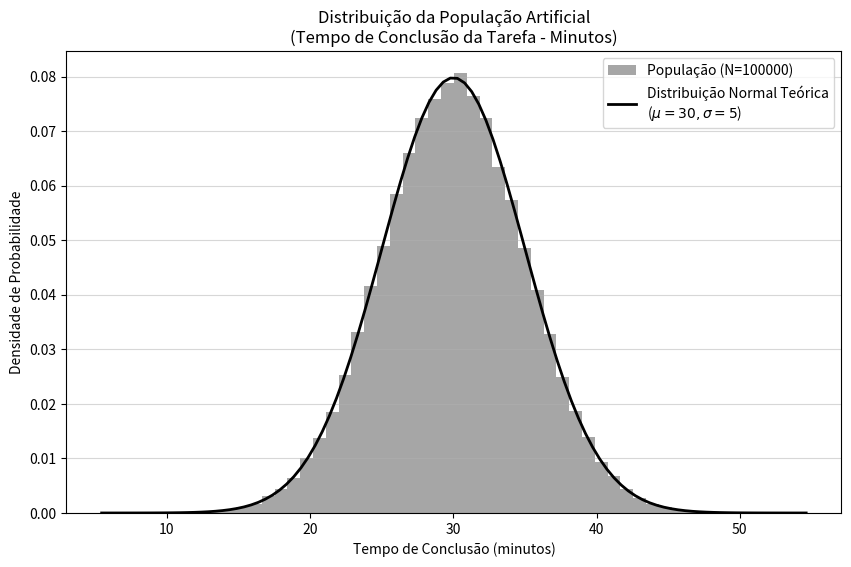
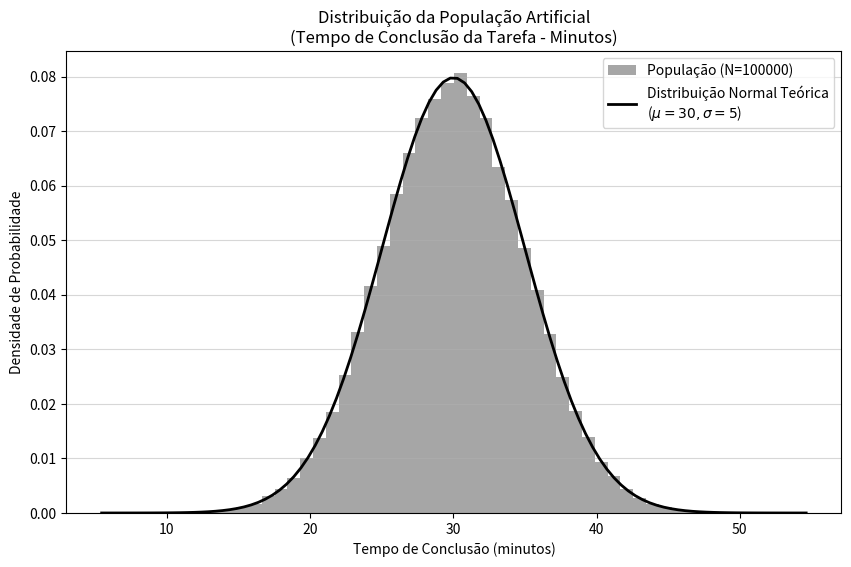
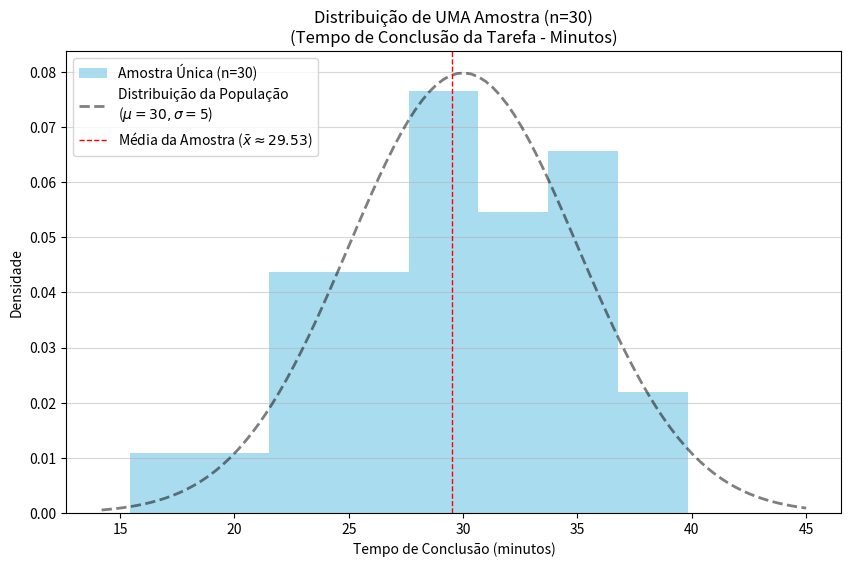

Here is the Python script that generated these plots, in order:
import numpy as np
import matplotlib.pyplot as plt
import scipy.stats as stats
import pandas as pd

# Parâmetros da População
pop_mean = 30  # mu
pop_std_dev = 5 # sigma
population_size = 100000

# Gerar a população artificial
np.random.seed(42) # Para reprodutibilidade
population_times = np.random.normal(loc=pop_mean, scale=pop_std_dev, size=population_size)

# Plotar a distribuição da população
plt.figure(figsize=(10, 6))
plt.hist(population_times, bins=50, density=True, alpha=0.7, color='gray', label=f'População (N={population_size})')
xmin, xmax = plt.xlim()
x = np.linspace(xmin, xmax, 100)
p = stats.norm.pdf(x, pop_mean, pop_std_dev)
plt.plot(x, p, 'k', linewidth=2, label=f'Distribuição Normal Teórica\n($\mu={pop_mean}, \sigma={pop_std_dev}$)')
plt.title('Distribuição da População Artificial\n(Tempo de Conclusão da Tarefa - Minutos)')
plt.xlabel('Tempo de Conclusão (minutos)')
plt.ylabel('Densidade de Probabilidade')
plt.legend()
plt.grid(axis='y', alpha=0.5)
plt.show()

print(f"Média da População Simulada: {np.mean(population_times):.4f} (Esperado: {pop_mean})")
print(f"Desvio Padrão da População Simulada: {np.std(population_times):.4f} (Esperado: {pop_std_dev})")

import numpy as np
import matplotlib.pyplot as plt
import scipy.stats as stats
import pandas as pd

# Parâmetros da População
pop_mean = 30  # mu
pop_std_dev = 5 # sigma
population_size = 100000

# Gerar a população artificial
np.random.seed(42) # Para reprodutibilidade
population_times = np.random.normal(loc=pop_mean, scale=pop_std_dev, size=population_size)

# Plotar a distribuição da população
plt.figure(figsize=(10, 6))
plt.hist(population_times, bins=50, density=True, alpha=0.7, color='gray', label=f'População (N={population_size})')
xmin, xmax = plt.xlim()
x = np.linspace(xmin, xmax, 100)
p = stats.norm.pdf(x, pop_mean, pop_std_dev)
plt.plot(x, p, 'k', linewidth=2, label=f'Distribuição Normal Teórica\n($\mu={pop_mean}, \sigma={pop_std_dev}$)')
plt.title('Distribuição da População Artificial\n(Tempo de Conclusão da Tarefa - Minutos)')
plt.xlabel('Tempo de Conclusão (minutos)')
plt.ylabel('Densidade de Probabilidade')
plt.legend()
plt.grid(axis='y', alpha=0.5)
plt.show()

print(f"Média da População Simulada: {np.mean(population_times):.4f} (Esperado: {pop_mean})")
print(f"Desvio Padrão da População Simulada: {np.std(population_times):.4f} (Esperado: {pop_std_dev})")

# Tamanho da amostra
sample_size = 30 # n

# Retirar uma amostra aleatória da população
np.random.seed(1) # Semente diferente para a amostragem
sample_times = np.random.choice(population_times, size=sample_size, replace=False)

# Calcular estatísticas da amostra
sample_mean = np.mean(sample_times)
sample_std_dev = np.std(sample_times, ddof=1) # Usar ddof=1 para desvio padrão amostral (s)

# Plotar a distribuição da amostra
plt.figure(figsize=(10, 6))
plt.hist(sample_times, bins=8, density=True, alpha=0.7, color='skyblue', label=f'Amostra Única (n={sample_size})')
# Sobrepor a curva da população para comparação
xmin, xmax = plt.xlim()
x = np.linspace(min(xmin, pop_mean - 3*pop_std_dev), max(xmax, pop_mean + 3*pop_std_dev), 100)
p = stats.norm.pdf(x, pop_mean, pop_std_dev)
plt.plot(x, p, 'k--', linewidth=2, alpha=0.5, label=f'Distribuição da População\n($\mu={pop_mean}, \sigma={pop_std_dev}$)')

plt.title(f'Distribuição de UMA Amostra (n={sample_size})\n(Tempo de Conclusão da Tarefa - Minutos)')
plt.xlabel('Tempo de Conclusão (minutos)')
plt.ylabel('Densidade')
plt.legend()
plt.grid(axis='y', alpha=0.5)
plt.axvline(sample_mean, color='red', linestyle='dashed', linewidth=1, label=f'Média da Amostra ($\\bar{{x}} \\approx {sample_mean:.2f}$)')
plt.legend()
plt.show()

print(f"\nResultados da Amostra Única (n={sample_size}):")
print(f"Média da Amostra (x_bar): {sample_mean:.4f}")
print(f"Desvio Padrão da Amostra (s): {sample_std_dev:.4f}")
print("Tempos da Amostra:", np.round(sample_times, 2))